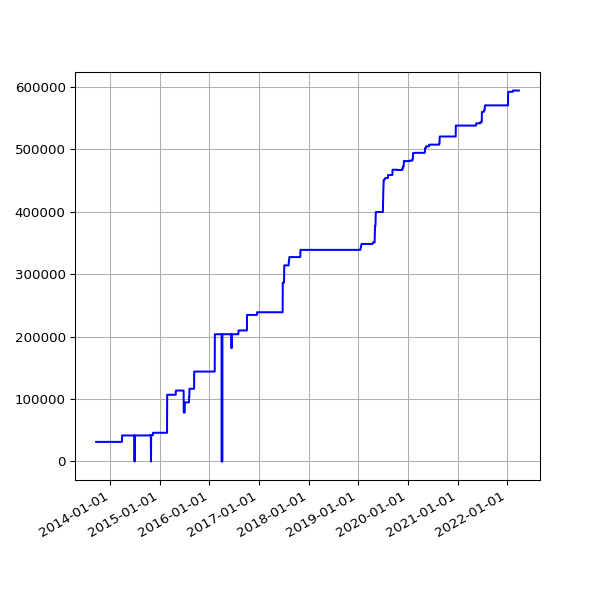

The data file committed next to this chart (first rows):
date, value
2013-09-19 02:16:07 +0100, 31363
2013-09-20 02:42:51 +0100, 31363
2013-09-21 02:35:34 +0100, 31363
2013-09-22 02:42:30 +0100, 31363
2013-09-23 14:45:25 +0100, 31363
2013-09-24 02:24:38 +0100, 31363
2013-09-25 02:24:18 +0100, 31363
2013-09-25 11:14:19 +0100, 31363
2013-09-25 15:24:36 +0100, 31363
2013-09-26 02:28:48 +0100, 31363
2013-09-27 03:04:57 +0100, 31363
2013-09-28 02:34:11 +0100, 31363
2013-09-29 02:37:28 +0100, 31363
2013-09-30 02:41:33 +0100, 31363
2013-10-01 02:48:10 +0100, 31363
2013-10-02 02:40:18 +0100, 31363
2013-10-03 02:50:49 +0100, 31363
2013-10-04 02:42:18 +0100, 31363
2013-10-05 02:35:24 +0100, 31363
2013-10-06 02:35:14 +0100, 31363
2013-10-07 02:36:02 +0100, 31363
2013-10-08 02:48:25 +0100, 31363
2013-10-09 02:44:15 +0100, 31363
2013-10-10 02:42:47 +0100, 31363
2013-10-11 02:43:24 +0100, 31363
2013-10-12 02:36:46 +0100, 31363
2013-10-13 02:34:49 +0100, 31363
2013-10-16 02:38:31 +0100, 31363
2013-10-17 02:38:11 +0100, 31363
2013-10-18 03:54:04 +0100, 31363
2013-10-19 04:22:37 +0100, 31363
2013-10-20 03:47:14 +0100, 31363
2013-10-21 03:33:15 +0100, 31363
2013-10-22 03:54:27 +0100, 31363
2013-10-23 04:08:12 +0100, 31363
2013-10-24 03:23:20 +0100, 31363
2013-10-25 03:49:11 +0100, 31363
2013-10-26 02:58:11 +0100, 31363
2013-10-27 04:56:02 +0000, 31363
2013-10-28 03:29:04 +0000, 31363
2013-10-29 03:34:38 +0000, 31363
2013-10-30 03:44:23 +0000, 31363
2013-10-31 04:16:06 +0000, 31363
2013-11-01 19:13:36 +0000, 31363
2013-11-04 10:02:58 +0000, 31363
2013-11-05 03:51:50 +0000, 31363
2013-11-06 03:39:36 +0000, 31363
2013-11-07 03:44:18 +0000, 31363
2013-11-08 03:49:56 +0000, 31363
2013-11-09 04:02:57 +0000, 31363
2013-11-10 03:28:18 +0000, 31363
2013-11-11 03:43:31 +0000, 31363
2013-11-12 04:09:49 +0000, 31363
2013-11-13 04:17:11 +0000, 31363
2013-11-14 03:34:20 +0000, 31363
2013-11-15 03:40:17 +0000, 31363
2013-11-16 03:32:06 +0000, 31363
2013-11-17 03:26:32 +0000, 31363
2013-11-18 03:40:30 +0000, 31363
2013-11-19 03:32:58 +0000, 31363
... 2,467 more rows
